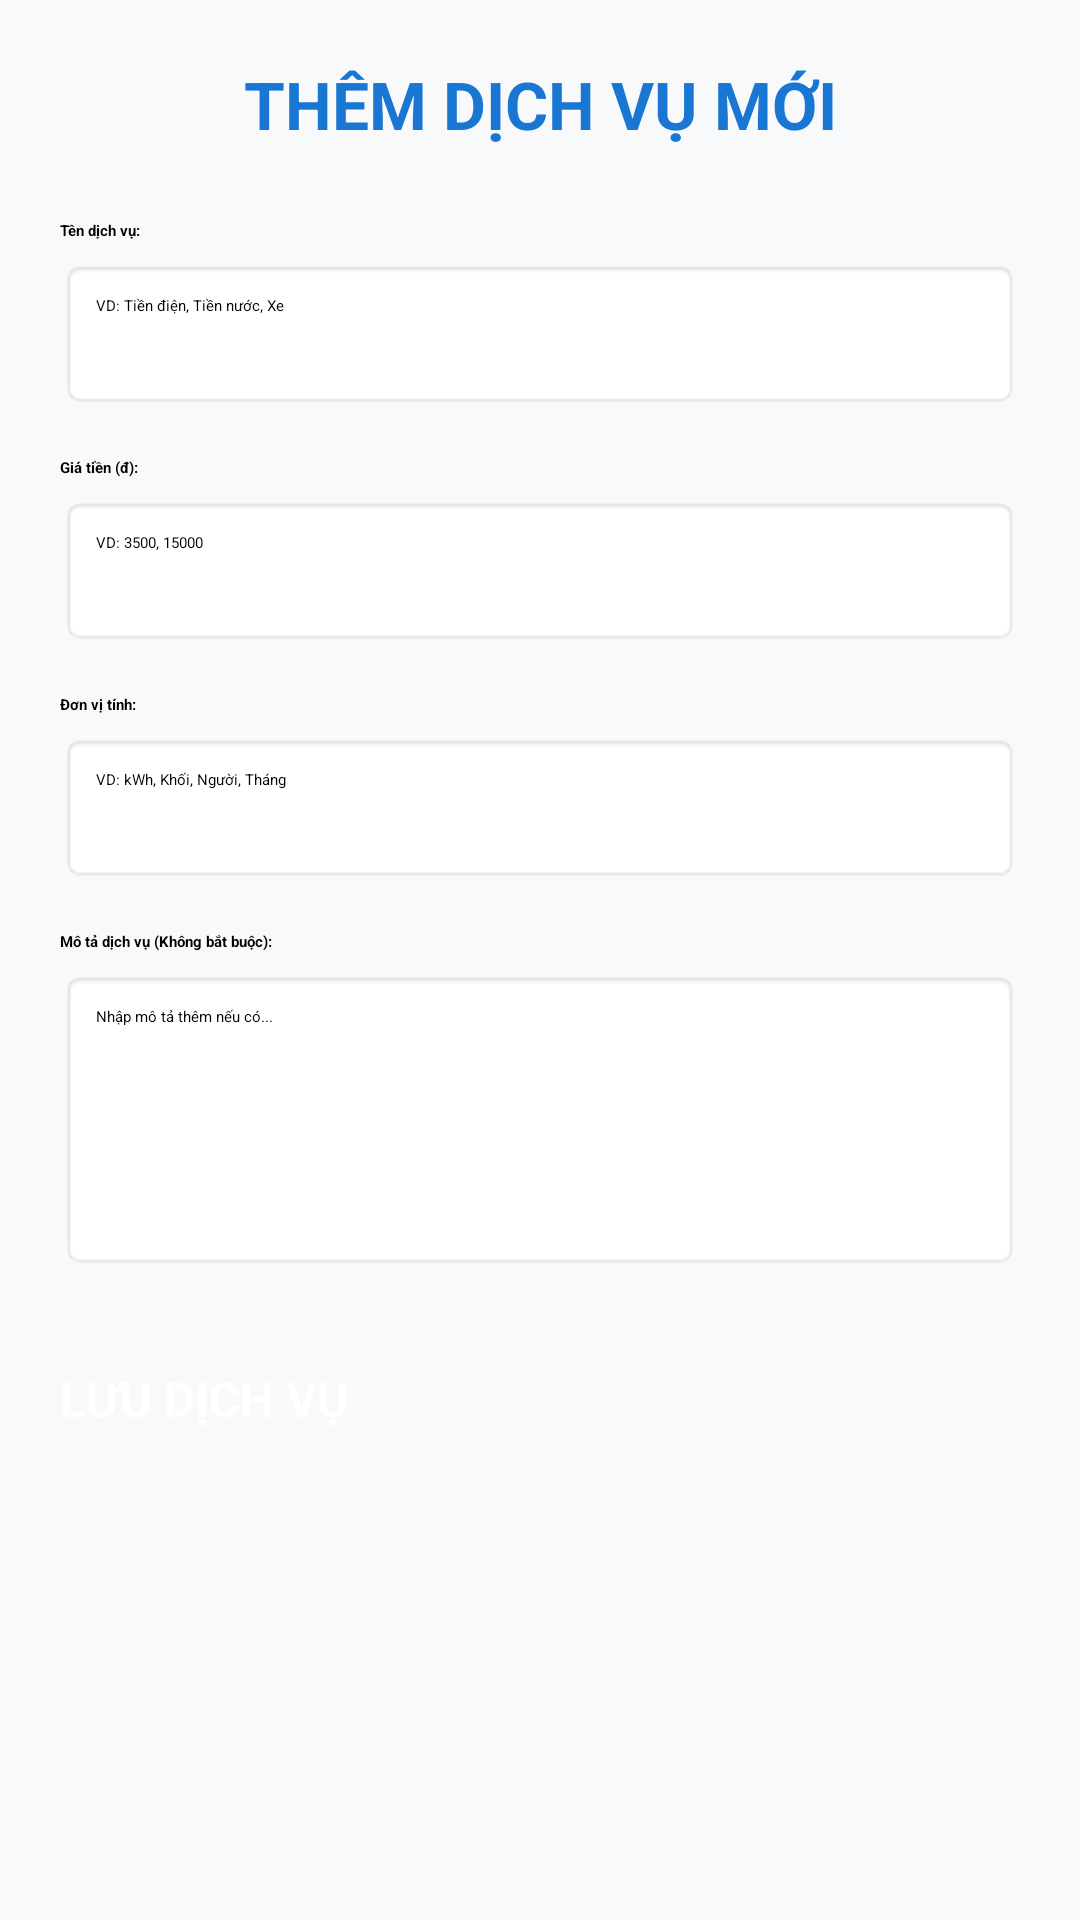

The Android layout XML behind this screen, and the referenced resources:
<!-- AndroidManifest.xml: application theme Theme.SmartRent -->
<!-- res/layout/activity_manage_service.xml -->
<?xml version="1.0" encoding="utf-8"?>
<ScrollView xmlns:android="http://schemas.android.com/apk/res/android"
    android:layout_width="match_parent"
    android:layout_height="match_parent"
    android:background="#F8F9FA">

    <LinearLayout
        android:layout_width="match_parent"
        android:layout_height="wrap_content"
        android:orientation="vertical"
        android:padding="20dp">

        <TextView
            android:id="@+id/tvTitle"
            android:layout_width="match_parent"
            android:layout_height="wrap_content"
            android:text="THÊM DỊCH VỤ MỚI"
            android:textSize="22sp"
            android:textStyle="bold"
            android:gravity="center"
            android:textColor="#1976D2"
            android:layout_marginBottom="24dp"/>

        <TextView android:layout_width="match_parent" android:layout_height="wrap_content" android:text="Tên dịch vụ:" android:textStyle="bold" android:layout_marginBottom="6dp"/>
        <EditText android:id="@+id/etServiceName" android:layout_width="match_parent" android:layout_height="50dp" android:hint="VD: Tiền điện, Tiền nước, Xe" android:inputType="text" android:background="@android:drawable/editbox_background" android:padding="12dp" android:layout_marginBottom="16dp"/>

        <TextView android:layout_width="match_parent" android:layout_height="wrap_content" android:text="Giá tiền (đ):" android:textStyle="bold" android:layout_marginBottom="6dp"/>
        <EditText android:id="@+id/etServicePrice" android:layout_width="match_parent" android:layout_height="50dp" android:hint="VD: 3500, 15000" android:inputType="numberDecimal" android:background="@android:drawable/editbox_background" android:padding="12dp" android:layout_marginBottom="16dp"/>

        <TextView android:layout_width="match_parent" android:layout_height="wrap_content" android:text="Đơn vị tính:" android:textStyle="bold" android:layout_marginBottom="6dp"/>
        <EditText android:id="@+id/etServiceUnit" android:layout_width="match_parent" android:layout_height="50dp" android:hint="VD: kWh, Khối, Người, Tháng" android:inputType="text" android:background="@android:drawable/editbox_background" android:padding="12dp" android:layout_marginBottom="16dp"/>

        <TextView android:layout_width="match_parent" android:layout_height="wrap_content" android:text="Mô tả dịch vụ (Không bắt buộc):" android:textStyle="bold" android:layout_marginBottom="6dp"/>
        <EditText android:id="@+id/etServiceDesc" android:layout_width="match_parent" android:layout_height="100dp" android:hint="Nhập mô tả thêm nếu có..." android:inputType="textMultiLine" android:gravity="top" android:background="@android:drawable/editbox_background" android:padding="12dp" android:layout_marginBottom="32dp"/>

        <Button
            android:id="@+id/btnSaveService"
            android:layout_width="match_parent"
            android:layout_height="55dp"
            android:text="LƯU DỊCH VỤ"
            android:backgroundTint="#1976D2"
            android:textColor="#FFFFFF"
            android:textSize="16sp"
            android:textStyle="bold"/>
    </LinearLayout>
</ScrollView>
<!-- resources referenced by this layout -->
<resources>

</resources>
